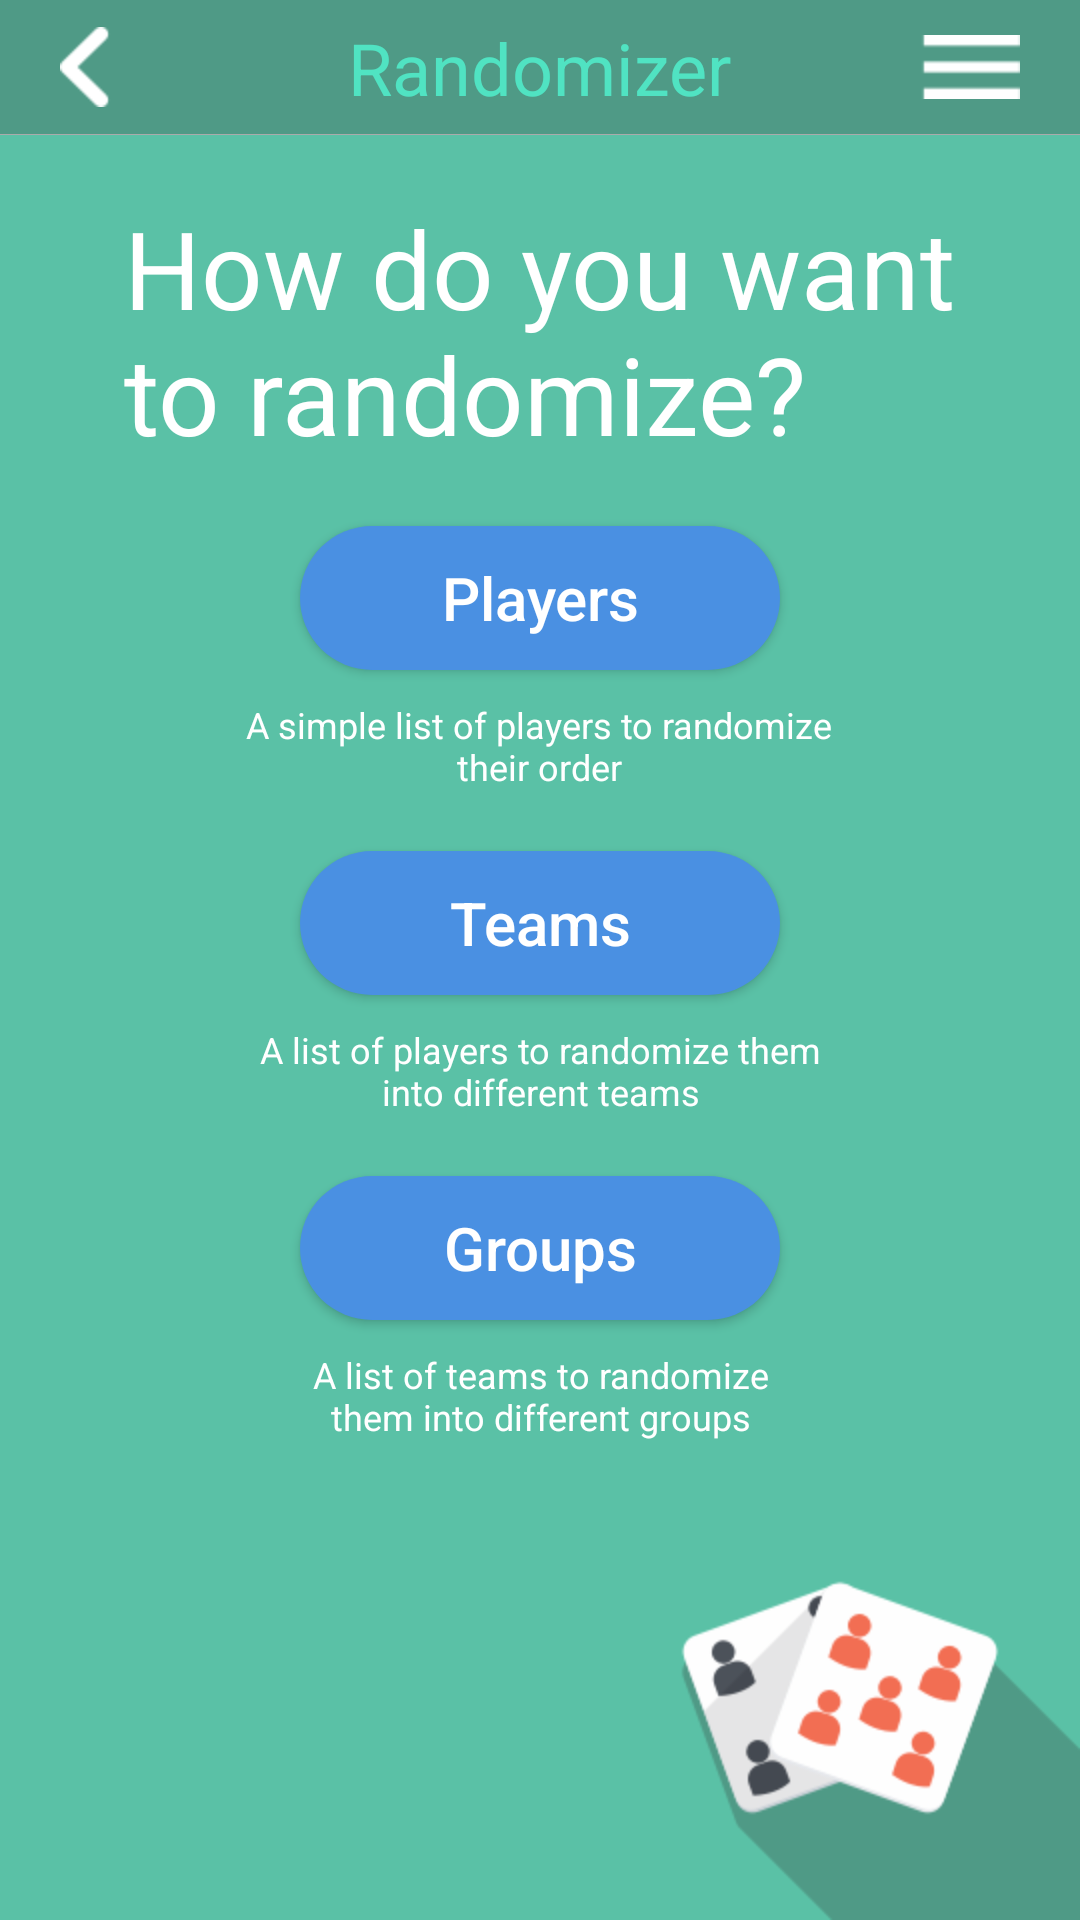

Layout XML and referenced resources for this Android screen:
<!-- AndroidManifest.xml: application theme AppTheme -->
<!-- res/layout/activity_main.xml -->
<?xml version="1.0" encoding="utf-8"?>
<LinearLayout xmlns:android="http://schemas.android.com/apk/res/android"
    xmlns:tools="http://schemas.android.com/tools"
    android:layout_width="match_parent"
    android:layout_height="match_parent"
    android:orientation="vertical"
    tools:context="com.example.hackathon.random.MainActivity">

    <include layout="@layout/action_bar" />

    <FrameLayout
        android:layout_width="match_parent"
        android:layout_height="match_parent">

        <include layout="@layout/share_background" />

        <LinearLayout
            android:layout_width="match_parent"
            android:layout_height="wrap_content"
            android:gravity="center_horizontal"
            android:orientation="vertical">

            <TextView
                android:layout_width="wrap_content"
                android:layout_height="wrap_content"
                android:layout_margin="@dimen/main_title_margin"
                android:text="@string/main_title_text"
                android:textColor="@android:color/white"
                android:textSize="@dimen/main_title_text_size" />

            <Button
                android:id="@+id/btn_players"
                style="@style/blue_button"
                android:onClick="onPlayersClicked"
                android:text="@string/players" />

            <TextView
                style="@style/main_info_text"
                android:text="@string/main_info_text_1" />

            <Button
                android:id="@+id/btn_teams"
                style="@style/blue_button"
                android:onClick="onTeamsClicked"
                android:text="@string/teams" />

            <TextView
                style="@style/main_info_text"
                android:text="@string/main_info_text_2" />

            <Button
                android:id="@+id/btn_groups"
                style="@style/blue_button"
                android:onClick="onGroupsClicked"
                android:text="@string/groups" />

            <TextView
                style="@style/main_info_text"
                android:text="@string/main_info_text_3" />
        </LinearLayout>
    </FrameLayout>

</LinearLayout>
<!-- res/layout/action_bar.xml (included above) -->
<RelativeLayout xmlns:android="http://schemas.android.com/apk/res/android"
    xmlns:tools="http://schemas.android.com/tools"
    android:layout_width="match_parent"
    android:layout_height="@dimen/action_bar_height"
    android:background="@color/header_background_color">

    <ImageView
        android:id="@+id/left_button"
        android:layout_width="wrap_content"
        android:layout_height="wrap_content"
        android:layout_centerVertical="true"
        android:paddingEnd="@dimen/large_padding"
        android:paddingStart="@dimen/large_padding"
        android:onClick="onBackClicked"
        android:src="@drawable/ic_back" />

    <TextView
        android:id="@+id/title_text_view"
        android:layout_width="wrap_content"
        android:layout_height="wrap_content"
        android:layout_centerInParent="true"
        android:text="@string/app_name"
        android:textColor="@color/header_title_color"
        android:textSize="@dimen/header_title_text_size"
        tools:ignore="MissingPrefix" />

    <ImageView
        android:id="@+id/right_button"
        android:layout_width="wrap_content"
        android:layout_height="wrap_content"
        android:layout_alignParentEnd="true"
        android:layout_centerVertical="true"
        android:onClick="onMenuClicked"
        android:paddingEnd="@dimen/large_padding"
        android:paddingStart="@dimen/large_padding"
        android:src="@drawable/ic_menu" />

    <View
        android:layout_width="match_parent"
        android:layout_height="@dimen/action_bar_divider"
        android:layout_alignParentBottom="true"
        android:background="@android:color/darker_gray" />
</RelativeLayout>
<!-- res/layout/share_background.xml (included above) -->
<?xml version="1.0" encoding="utf-8"?>
<RelativeLayout xmlns:android="http://schemas.android.com/apk/res/android"
    android:layout_width="match_parent"
    android:layout_height="match_parent"
    android:background="@color/background_color">

    <ImageView
        android:layout_width="wrap_content"
        android:layout_height="wrap_content"
        android:layout_alignParentBottom="true"
        android:layout_alignParentEnd="true"
        android:src="@drawable/ic_bottom" />

</RelativeLayout>
<!-- resources referenced by this layout -->
<resources>
  <color name="background_color">#5AC1A6</color>
  <color name="header_background_color">#4F9A86</color>
  <color name="header_title_color">#50E3C2</color>
  <dimen name="action_bar_divider">1px</dimen>
  <dimen name="action_bar_height">45dp</dimen>
  <dimen name="header_title_text_size">24sp</dimen>
  <dimen name="large_padding">20dp</dimen>
  <dimen name="main_title_margin">20dp</dimen>
  <dimen name="main_title_text_size">36sp</dimen>
  <!-- drawable ic_back: png bitmap (drawable-hdpi, 503 bytes) -->
  <!-- drawable ic_bottom: png bitmap (drawable-hdpi, 11233 bytes) -->
  <!-- drawable ic_menu: png bitmap (drawable-hdpi, 233 bytes) -->
  <string name="app_name">Randomizer</string>
  <string name="groups">Groups</string>
  <string name="main_info_text_1">A simple list of players to randomize\ntheir order</string>
  <string name="main_info_text_2">A list of players to randomize them\ninto different teams</string>
  <string name="main_info_text_3">A list of teams to randomize\nthem into different groups</string>
  <string name="main_title_text">How do you want\nto randomize?</string>
  <string name="players">Players</string>
  <string name="teams">Teams</string>
  <style name="blue_button">
          <item name="android:layout_width">@dimen/blue_button_width</item>
          <item name="android:layout_height">wrap_content</item>
          <item name="android:background">@drawable/bg_blue_button</item>
          <item name="android:textAllCaps">false</item>
          <item name="android:textColor">@android:color/white</item>
          <item name="android:textSize">@dimen/standard_text_size</item>
          <item name="android:layout_marginBottom">@dimen/button_margin_bottom</item>
      </style>
  <style name="main_info_text">
          <item name="android:layout_width">wrap_content</item>
          <item name="android:layout_height">wrap_content</item>
          <item name="android:gravity">center_horizontal</item>
          <item name="android:textColor">@android:color/white</item>
          <item name="android:textSize">@dimen/small_text_size</item>
          <item name="android:layout_marginBottom">@dimen/main_info_text_margin_bottom</item>
      </style>
  <style name="AppTheme" parent="Theme.AppCompat.Light.NoActionBar" />
  <dimen name="blue_button_width">160dp</dimen>
  <!-- drawable bg_blue_button (drawable) -->
  <?xml version="1.0" encoding="utf-8"?>
  <selector xmlns:android="http://schemas.android.com/apk/res/android">
      <item android:state_pressed="true">
          <shape android:padding="@dimen/blue_button_bg_padding" android:shape="rectangle">
              
              <solid android:color="@color/blue_color" />
              <corners android:radius="@dimen/blue_button_bg_radius" />
          </shape>
      </item>
      <item>
          <shape android:padding="@dimen/blue_button_bg_padding" android:shape="rectangle">
              
              <solid android:color="@color/blue_color" />
              <corners android:radius="@dimen/blue_button_bg_radius" />
          </shape>
      </item>
  </selector>
  <dimen name="standard_text_size">20sp</dimen>
  <dimen name="button_margin_bottom">10dp</dimen>
  <dimen name="small_text_size">12sp</dimen>
  <dimen name="main_info_text_margin_bottom">20dp</dimen>
  <dimen name="blue_button_bg_padding">10dp</dimen>
  <color name="blue_color">#4A90E2</color>
  <dimen name="blue_button_bg_radius">24dp</dimen>
</resources>
